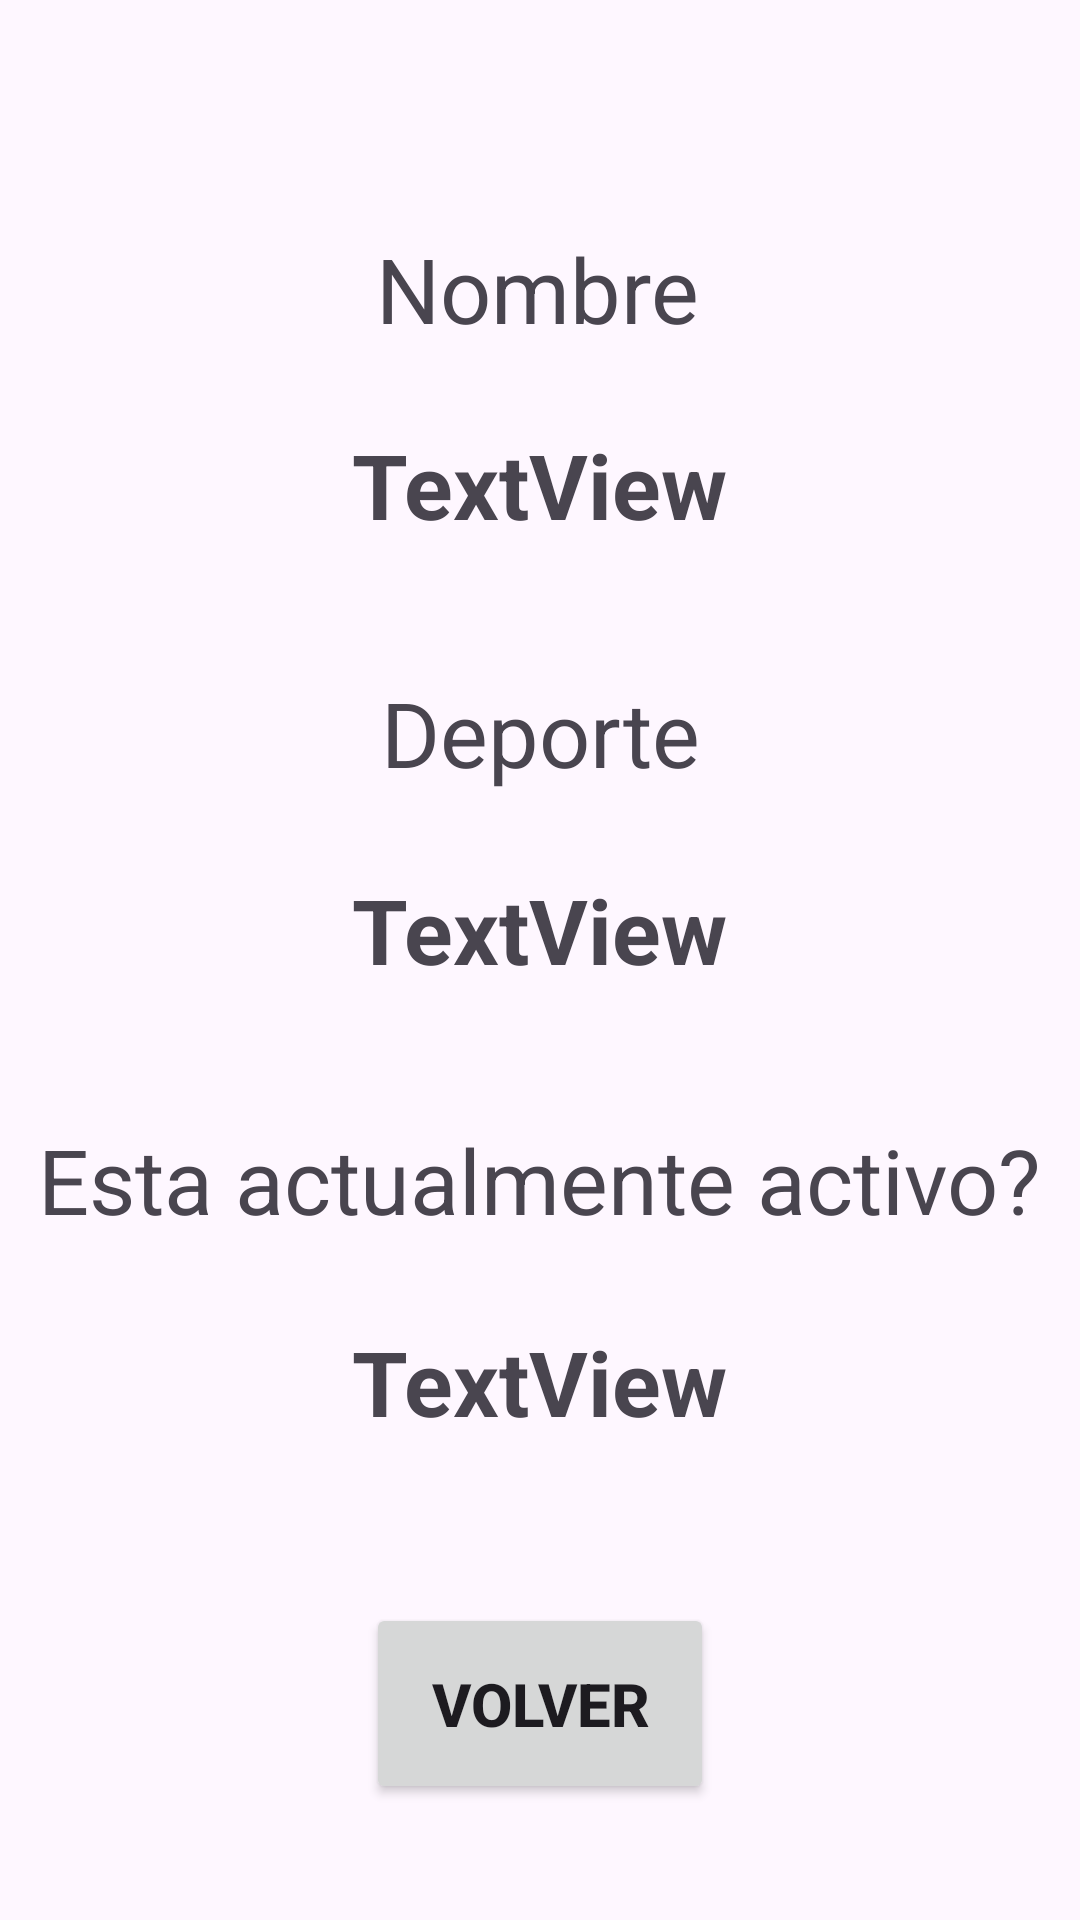

Here is an Android app screen rendered from its layout file. Give the layout XML and the strings, colors and styles it references.
<!-- AndroidManifest.xml: application theme Theme.MarginetCamposParcial1 -->
<!-- res/layout/activity_third.xml -->
<?xml version="1.0" encoding="utf-8"?>
<androidx.constraintlayout.widget.ConstraintLayout xmlns:android="http://schemas.android.com/apk/res/android"
    xmlns:app="http://schemas.android.com/apk/res-auto"
    xmlns:tools="http://schemas.android.com/tools"
    android:layout_width="match_parent"
    android:layout_height="match_parent">

    <TextView
        android:id="@+id/tvNombre"
        android:layout_width="300dp"
        android:layout_height="70dp"
        android:gravity="center"
        android:text="TextView"
        android:textSize="30dp"
        android:textStyle="bold"
        app:layout_constraintBottom_toBottomOf="parent"
        app:layout_constraintEnd_toEndOf="parent"
        app:layout_constraintHorizontal_bias="0.496"
        app:layout_constraintStart_toStartOf="parent"
        app:layout_constraintTop_toTopOf="parent"
        app:layout_constraintVertical_bias="0.222" />

    <TextView
        android:id="@+id/tvDeporte"
        android:layout_width="300dp"
        android:layout_height="70dp"
        android:gravity="center"
        android:text="TextView"
        android:textSize="30dp"
        android:textStyle="bold"
        app:layout_constraintBottom_toBottomOf="parent"
        app:layout_constraintEnd_toEndOf="parent"
        app:layout_constraintHorizontal_bias="0.496"
        app:layout_constraintStart_toStartOf="parent"
        app:layout_constraintTop_toBottomOf="@+id/tvNombre"
        app:layout_constraintVertical_bias="0.21" />

    <TextView
        android:id="@+id/tvActividad"
        android:layout_width="300dp"
        android:layout_height="70dp"
        android:gravity="center"
        android:text="TextView"
        android:textSize="30dp"
        android:textStyle="bold"
        app:layout_constraintBottom_toBottomOf="parent"
        app:layout_constraintEnd_toEndOf="parent"
        app:layout_constraintHorizontal_bias="0.496"
        app:layout_constraintStart_toStartOf="parent"
        app:layout_constraintTop_toBottomOf="@+id/tvDeporte"
        app:layout_constraintVertical_bias="0.358" />

    <TextView
        android:id="@+id/textView"
        android:layout_width="wrap_content"
        android:layout_height="wrap_content"
        android:text="Nombre"
        android:textSize="30dp"
        app:layout_constraintBottom_toTopOf="@+id/tvNombre"
        app:layout_constraintEnd_toEndOf="parent"
        app:layout_constraintHorizontal_bias="0.498"
        app:layout_constraintStart_toStartOf="parent"
        app:layout_constraintTop_toTopOf="parent"
        app:layout_constraintVertical_bias="0.882" />

    <TextView
        android:id="@+id/textView2"
        android:layout_width="wrap_content"
        android:layout_height="wrap_content"
        android:text="Deporte"
        android:textSize="30dp"
        app:layout_constraintBottom_toTopOf="@+id/tvDeporte"
        app:layout_constraintEnd_toEndOf="parent"
        app:layout_constraintHorizontal_bias="0.501"
        app:layout_constraintStart_toStartOf="parent"
        app:layout_constraintTop_toBottomOf="@+id/textView"
        app:layout_constraintVertical_bias="0.91" />

    <TextView
        android:id="@+id/textView3"
        android:layout_width="wrap_content"
        android:layout_height="wrap_content"
        android:text="Esta actualmente activo?"
        android:textSize="30dp"
        app:layout_constraintBottom_toTopOf="@+id/tvActividad"
        app:layout_constraintEnd_toEndOf="parent"
        app:layout_constraintHorizontal_bias="0.501"
        app:layout_constraintStart_toStartOf="parent"
        app:layout_constraintTop_toBottomOf="@+id/textView2"
        app:layout_constraintVertical_bias="0.898" />

    <Button
        android:id="@+id/button"
        android:layout_width="116dp"
        android:layout_height="67dp"
        android:text="Volver"
        android:textStyle="bold"
        android:textSize="20dp"
        app:layout_constraintBottom_toBottomOf="parent"
        app:layout_constraintEnd_toEndOf="parent"
        app:layout_constraintStart_toStartOf="parent"
        app:layout_constraintTop_toBottomOf="@+id/tvActividad" />
</androidx.constraintlayout.widget.ConstraintLayout>
<!-- resources referenced by this layout -->
<resources>
  <style name="Theme.MarginetCamposParcial1" parent="Base.Theme.MarginetCamposParcial1" />
  <style name="Base.Theme.MarginetCamposParcial1" parent="Theme.Material3.DayNight.NoActionBar">
          
          
      </style>
</resources>
